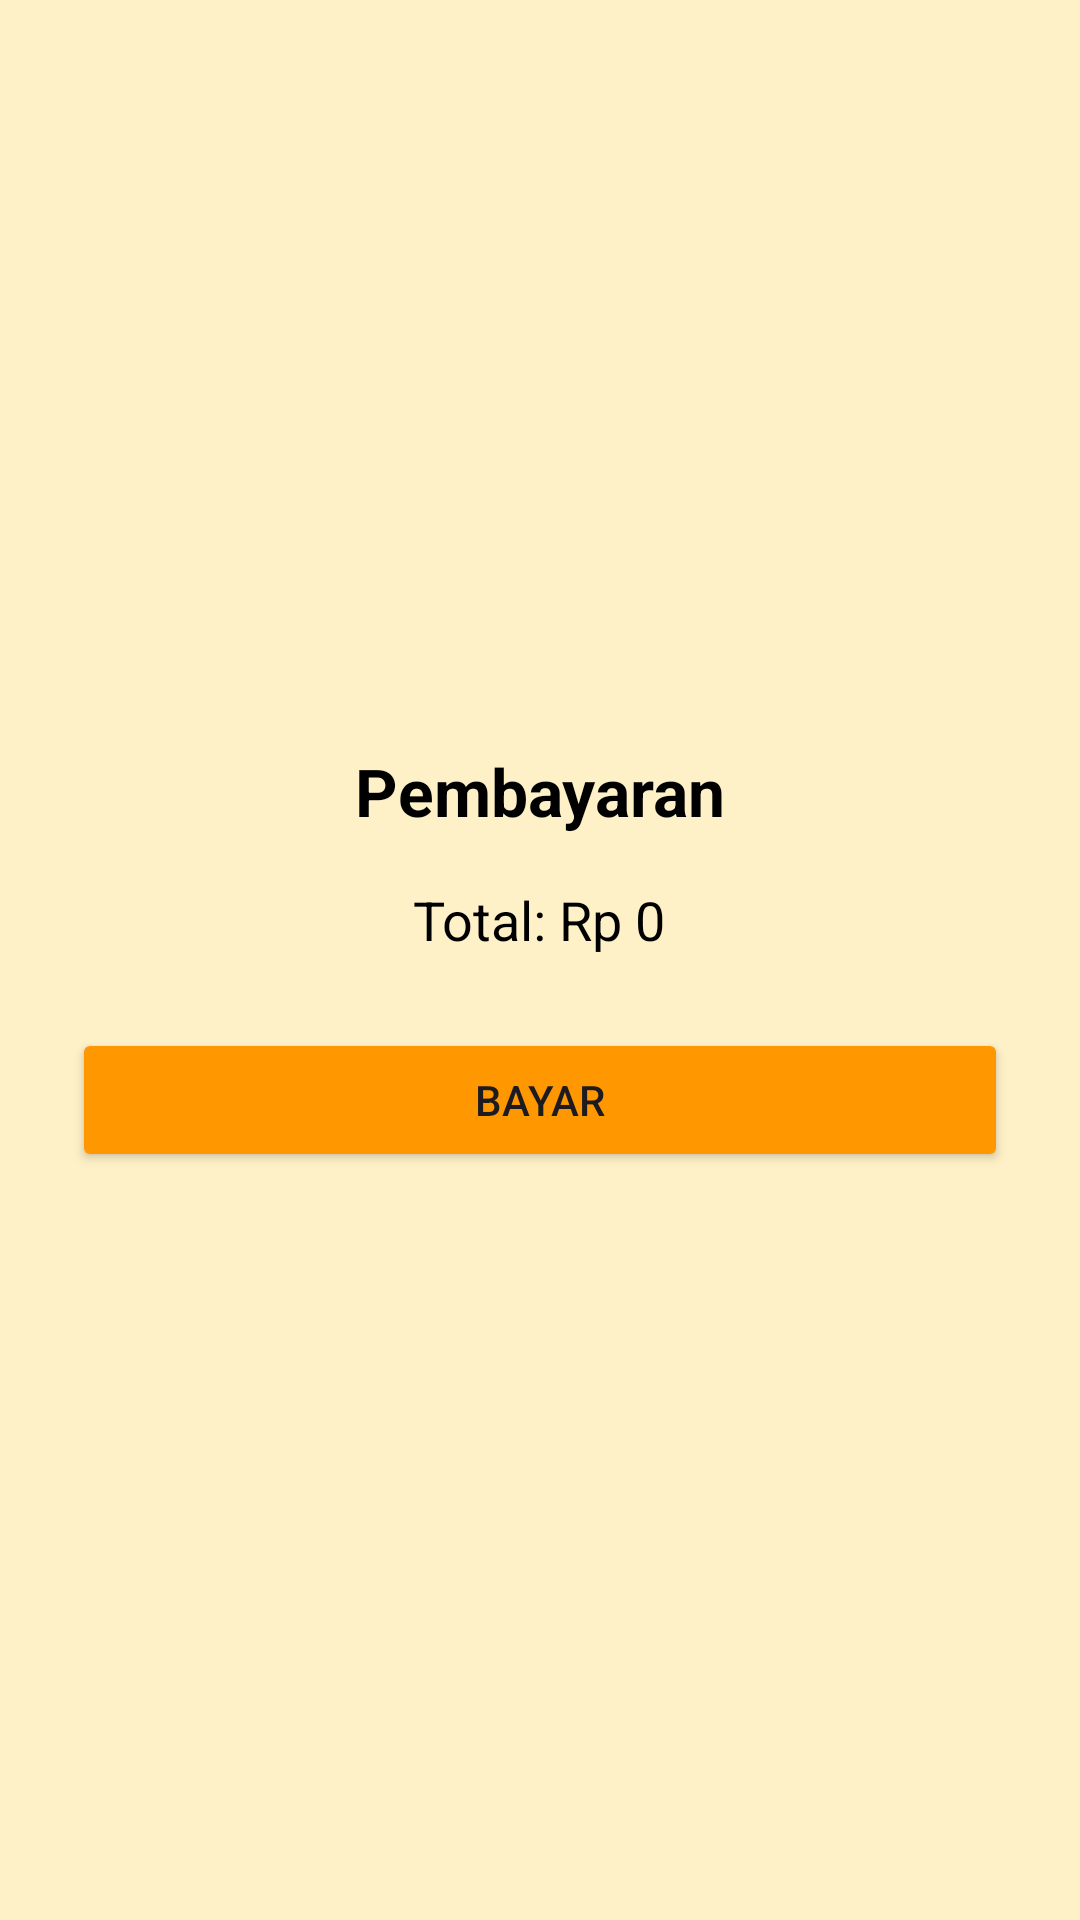

Layout XML and referenced resources for this Android screen:
<!-- AndroidManifest.xml: application theme Theme.Bakpia -->
<!-- res/layout/activity_payment.xml -->
<?xml version="1.0" encoding="utf-8"?>
<LinearLayout xmlns:android="http://schemas.android.com/apk/res/android"
    android:orientation="vertical"
    android:padding="24dp"
    android:gravity="center"
    android:layout_width="match_parent"
    android:background="@color/cream"
    android:layout_height="match_parent">

    <TextView
        android:text="Pembayaran"
        android:textSize="22sp"
        android:textColor="@color/black"
        android:textStyle="bold"
        android:layout_marginBottom="16dp"
        android:layout_width="wrap_content"
        android:layout_height="wrap_content"/>

    <TextView
        android:id="@+id/txtAmount"
        android:text="Total: Rp 0"
        android:textColor="@color/black"
        android:textSize="18sp"
        android:layout_marginBottom="24dp"
        android:layout_width="wrap_content"
        android:layout_height="wrap_content"/>

    <Button
        android:id="@+id/btnPay"
        android:backgroundTint="@color/orange"
        android:text="Bayar"
        android:layout_width="match_parent"
        android:layout_height="wrap_content"/>

</LinearLayout>
<!-- resources referenced by this layout -->
<resources>
  <color name="black">#FF000000</color>
  <color name="cream">#FFF1C7</color>
  <color name="orange">#FF9800</color>
  <style name="Theme.Bakpia" parent="Base.Theme.Bakpia" />
  <style name="Base.Theme.Bakpia" parent="Theme.Material3.DayNight.NoActionBar">
          
          
      </style>
</resources>
